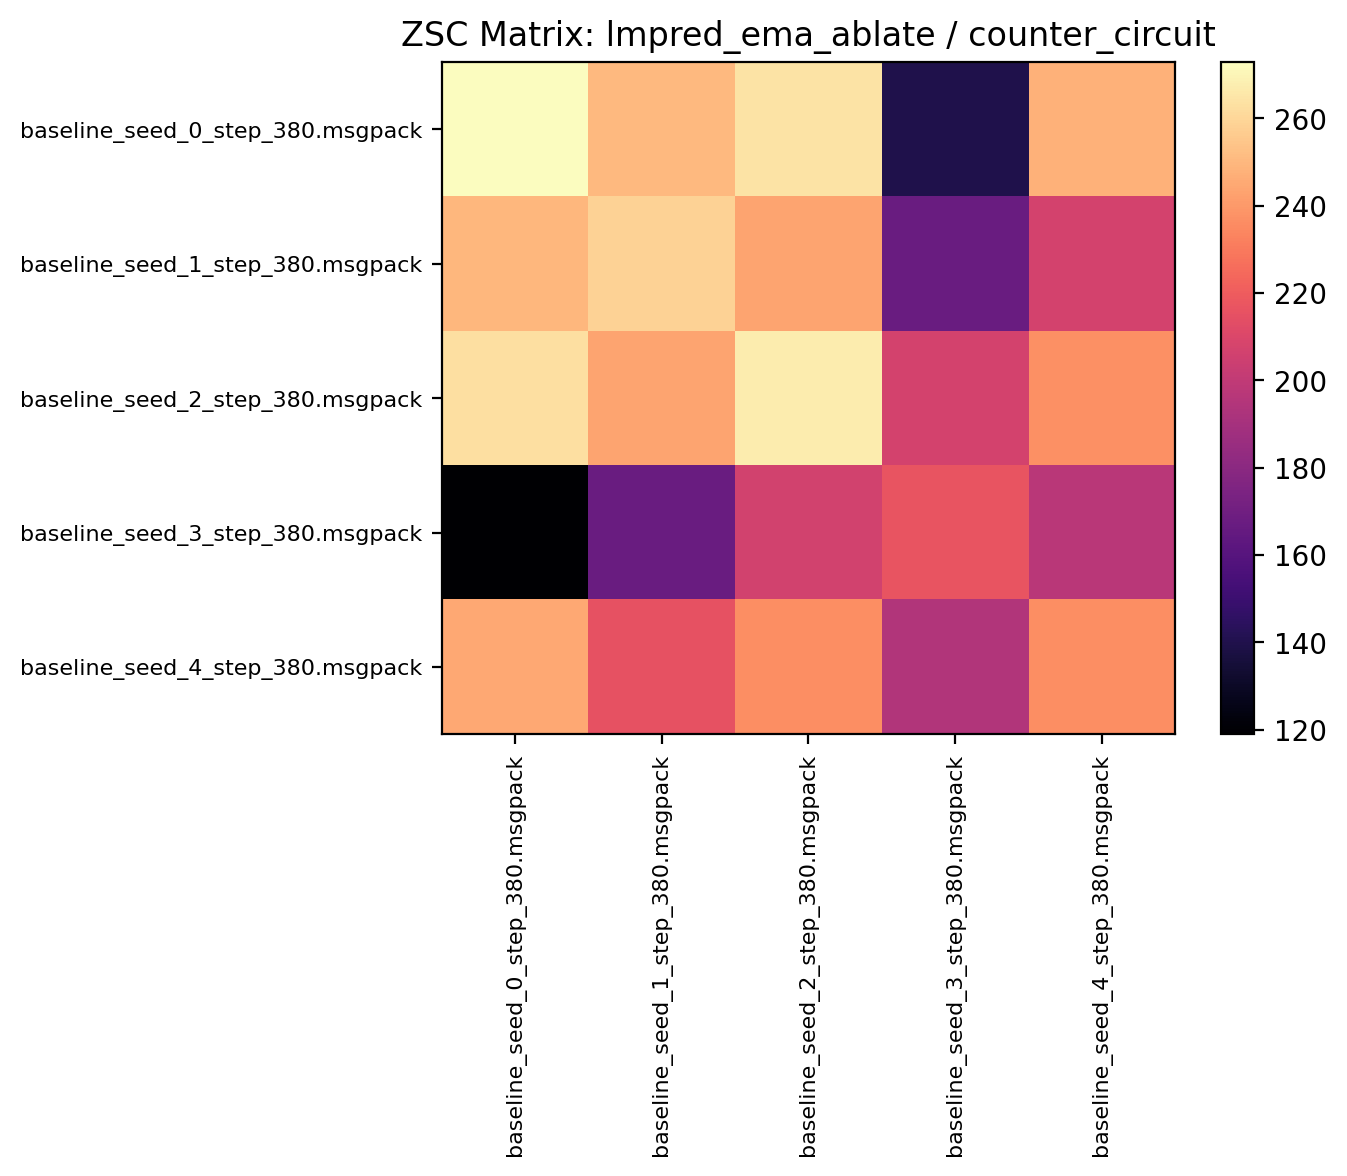

Values plotted in this chart, from the file beside it:
272.859375, 250.534363, 264.203125, 139.998428, 247.643738
249.5, 258.5, 243.6, 167.2, 207
262.8, 243.9, 267.4, 206.9, 237.2
119, 167.6, 206.7, 216.4, 197.4
245.1, 215.2, 236.6, 194.4, 236.4
